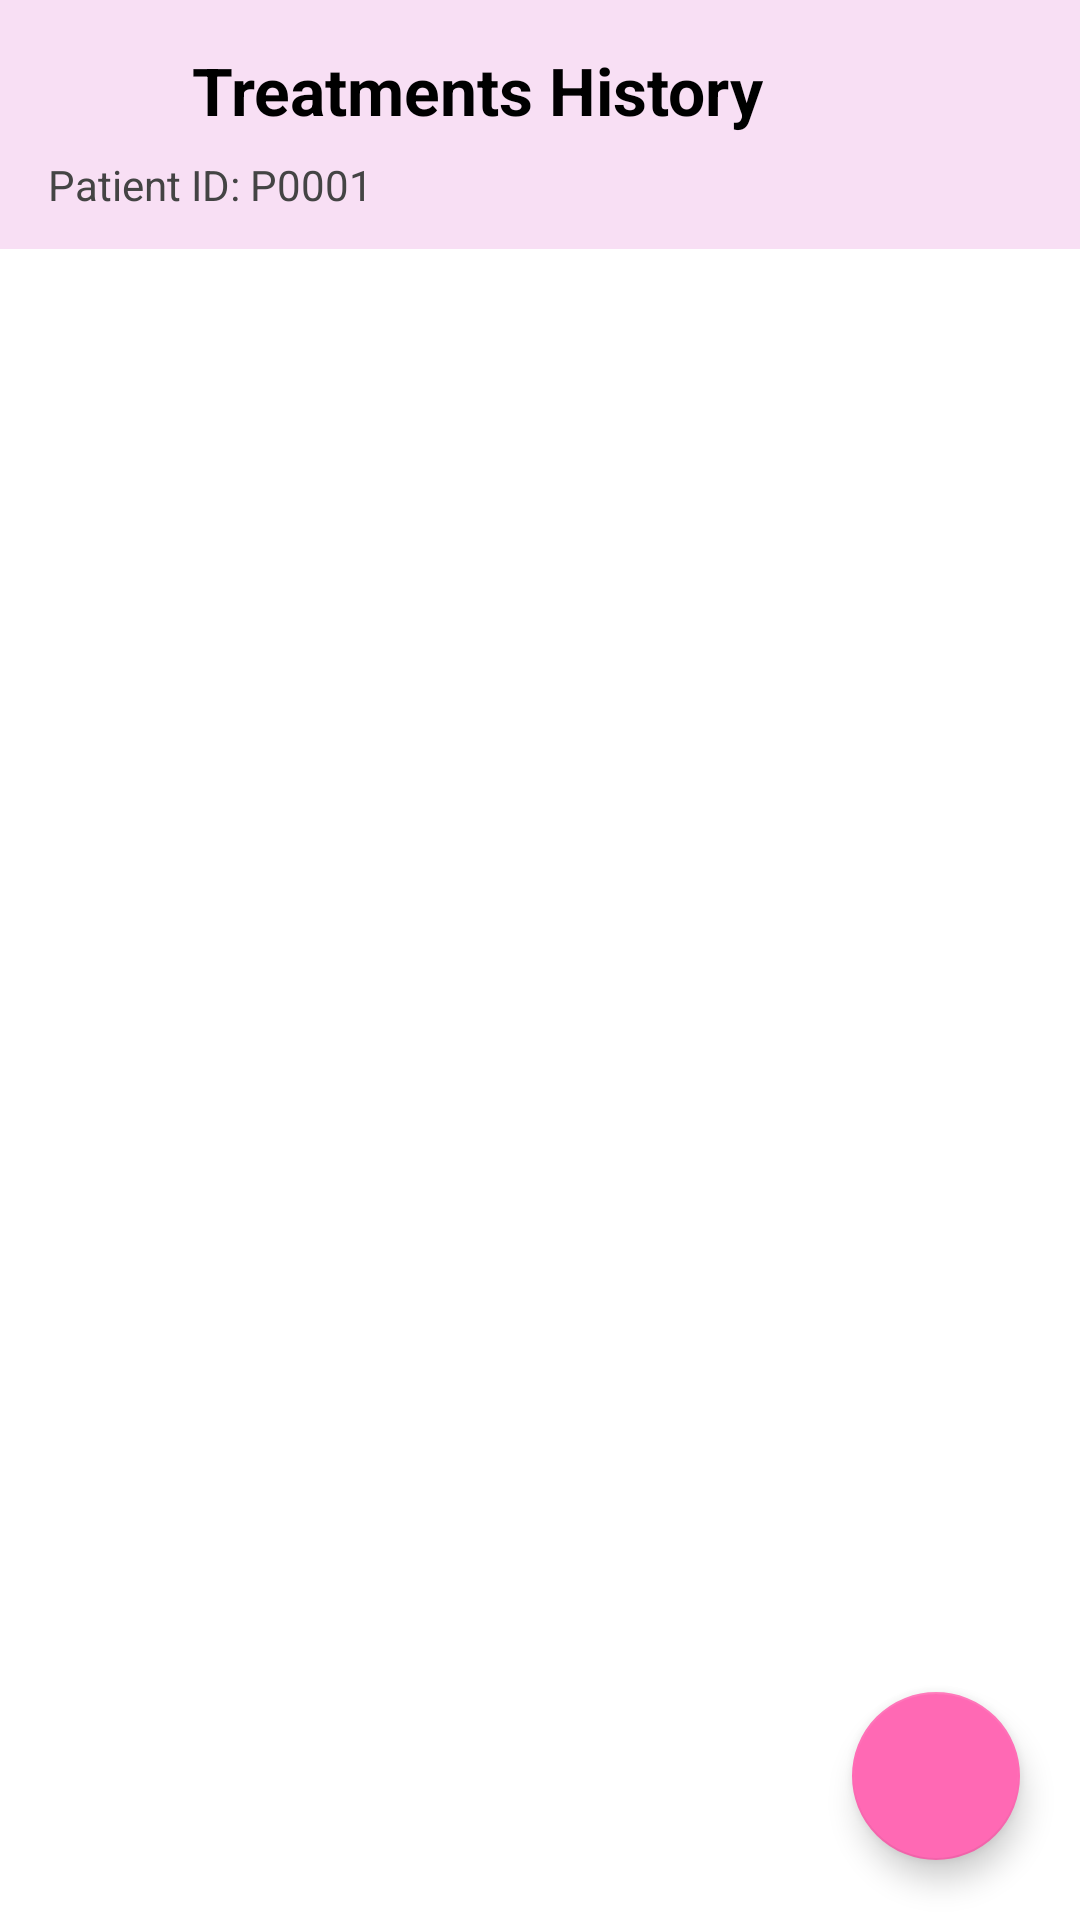

The Android layout XML behind this screen, and the referenced resources:
<!-- AndroidManifest.xml: application theme Theme.MyJoints -->
<!-- res/layout/activity_treatments_history.xml -->
<?xml version="1.0" encoding="utf-8"?>
<androidx.coordinatorlayout.widget.CoordinatorLayout
    xmlns:android="http://schemas.android.com/apk/res/android"
    xmlns:app="http://schemas.android.com/apk/res-auto"
    android:id="@+id/coordinator"
    android:layout_width="match_parent"
    android:layout_height="match_parent"
    android:background="#FFFFFF">

    
    <LinearLayout
        android:id="@+id/header"
        android:layout_width="match_parent"
        android:layout_height="wrap_content"
        android:orientation="vertical"
        android:paddingStart="16dp"
        android:paddingEnd="16dp"
        android:paddingTop="12dp"
        android:paddingBottom="12dp"
        android:background="#F8DFF4">

        
        <LinearLayout
            android:layout_width="match_parent"
            android:layout_height="wrap_content"
            android:orientation="horizontal"
            android:gravity="center_vertical">

            <ImageView
                android:id="@+id/back_btn"
                android:layout_width="36dp"
                android:layout_height="36dp"
                android:src="@drawable/ic_arrow_back"
                android:tint="#000000"
                android:contentDescription="Back" />

            <TextView
                android:id="@+id/tvTitle"
                android:layout_width="wrap_content"
                android:layout_height="wrap_content"
                android:layout_marginStart="12dp"
                android:text="Treatments History"
                android:textSize="22sp"
                android:textStyle="bold"
                android:textColor="#000000" />
        </LinearLayout>

        
        <TextView
            android:id="@+id/tvPatientId"
            android:layout_width="wrap_content"
            android:layout_height="wrap_content"
            android:layout_marginTop="4dp"
            android:text="Patient ID: P0001"
            android:textSize="14sp"
            android:textColor="#444444" />
    </LinearLayout>

    
    <androidx.recyclerview.widget.RecyclerView
        android:id="@+id/rvTreatments"
        android:layout_width="match_parent"
        android:layout_height="match_parent"
        android:layout_marginTop="96dp"
        android:paddingStart="12dp"
        android:paddingEnd="12dp"
        android:clipToPadding="false" />

    
    <com.google.android.material.floatingactionbutton.FloatingActionButton
        android:id="@+id/fabAddTreatment"
        android:layout_width="wrap_content"
        android:layout_height="wrap_content"
        android:layout_gravity="bottom|end"
        android:layout_margin="20dp"
        android:src="@drawable/ic_add"
        android:tint="#FFFFFF"
        app:backgroundTint="#FF69B4"
        android:contentDescription="Add Treatment" />

</androidx.coordinatorlayout.widget.CoordinatorLayout>
<!-- resources referenced by this layout -->
<resources>
  <style name="Theme.MyJoints" parent="Theme.MaterialComponents.DayNight.NoActionBar">
  
          
          <item name="colorPrimary">@color/purple_500</item>
          <item name="colorPrimaryVariant">@color/purple_700</item>
          <item name="colorOnPrimary">@color/white</item>
  
          
          <item name="colorSecondary">@color/teal_200</item>
          <item name="colorSecondaryVariant">@color/teal_700</item>
          <item name="colorOnSecondary">@color/black</item>
  
          
          <item name="android:statusBarColor">?attr/colorPrimaryVariant</item>
  
      </style>
  <!-- not gathered from this repository: default colours our renderer supplied (Android Studio template values) -->
  <color name="purple_500">#FF6200EE</color>
  <color name="purple_700">#FF3700B3</color>
  <color name="teal_200">#FF03DAC5</color>
  <color name="teal_700">#FF018786</color>
  <color name="black">#FF000000</color>
  <color name="white">#FFFFFFFF</color>
</resources>
